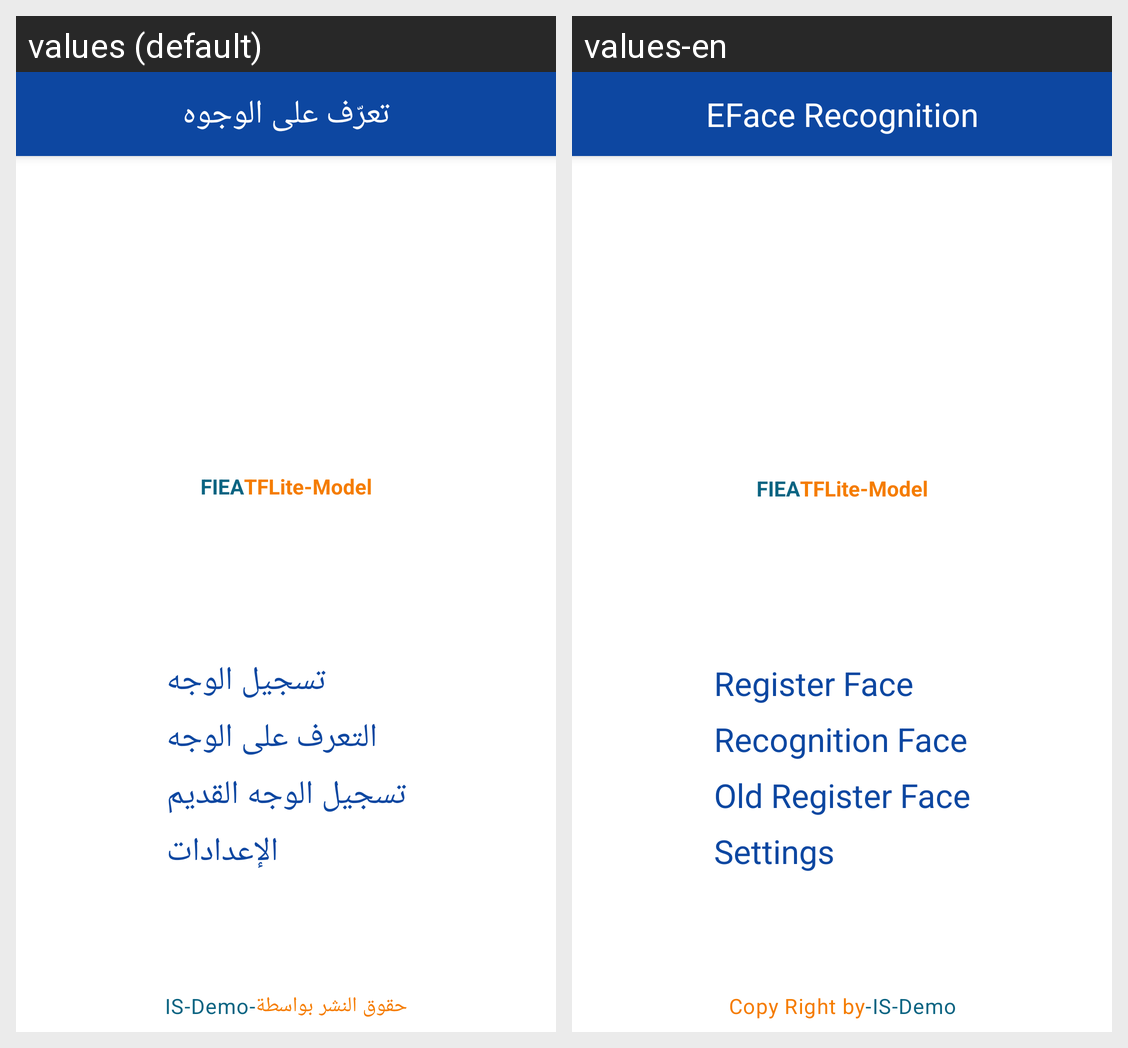

The Android screen above is rendered under two locales of the same app. Produce the string resources it draws, with the default and per-locale values.
Android screen res/layout/activity_main.xml rendered under 2 locales, left to right: values (default), values-en. Device: Nexus 5 (rendered at 1080×1920; each locale shown at half size, 540×960, under a caption strip naming it); theme Theme.FaceRecognizeML.
Strings drawn on this screen, with the default value and each locale's value (text and hints the layout hard-codes, and strings that could not be matched under every locale, appear in the picture but are not listed):

main_title_fiea_tflite_model
  values: FIEATFLite-Model
  values-en: FIEATFLite-Model

main_btn_title_register_face
  values: تسجيل الوجه
  values-en: Register Face

main_btn_title_recognition_face
  values: التعرف على الوجه
  values-en: Recognition Face

old_register_face
  values: تسجيل الوجه القديم
  values-en: Old Register Face

main_btn_title_settings
  values: الإعدادات
  values-en: Settings

app_name
  values: تعرّف على الوجوه
  values-en: EFace Recognition

copy_right_by_is_demo
  values: حقوق النشر بواسطة-IS-Demo
  values-en: Copy Right by-IS-Demo
